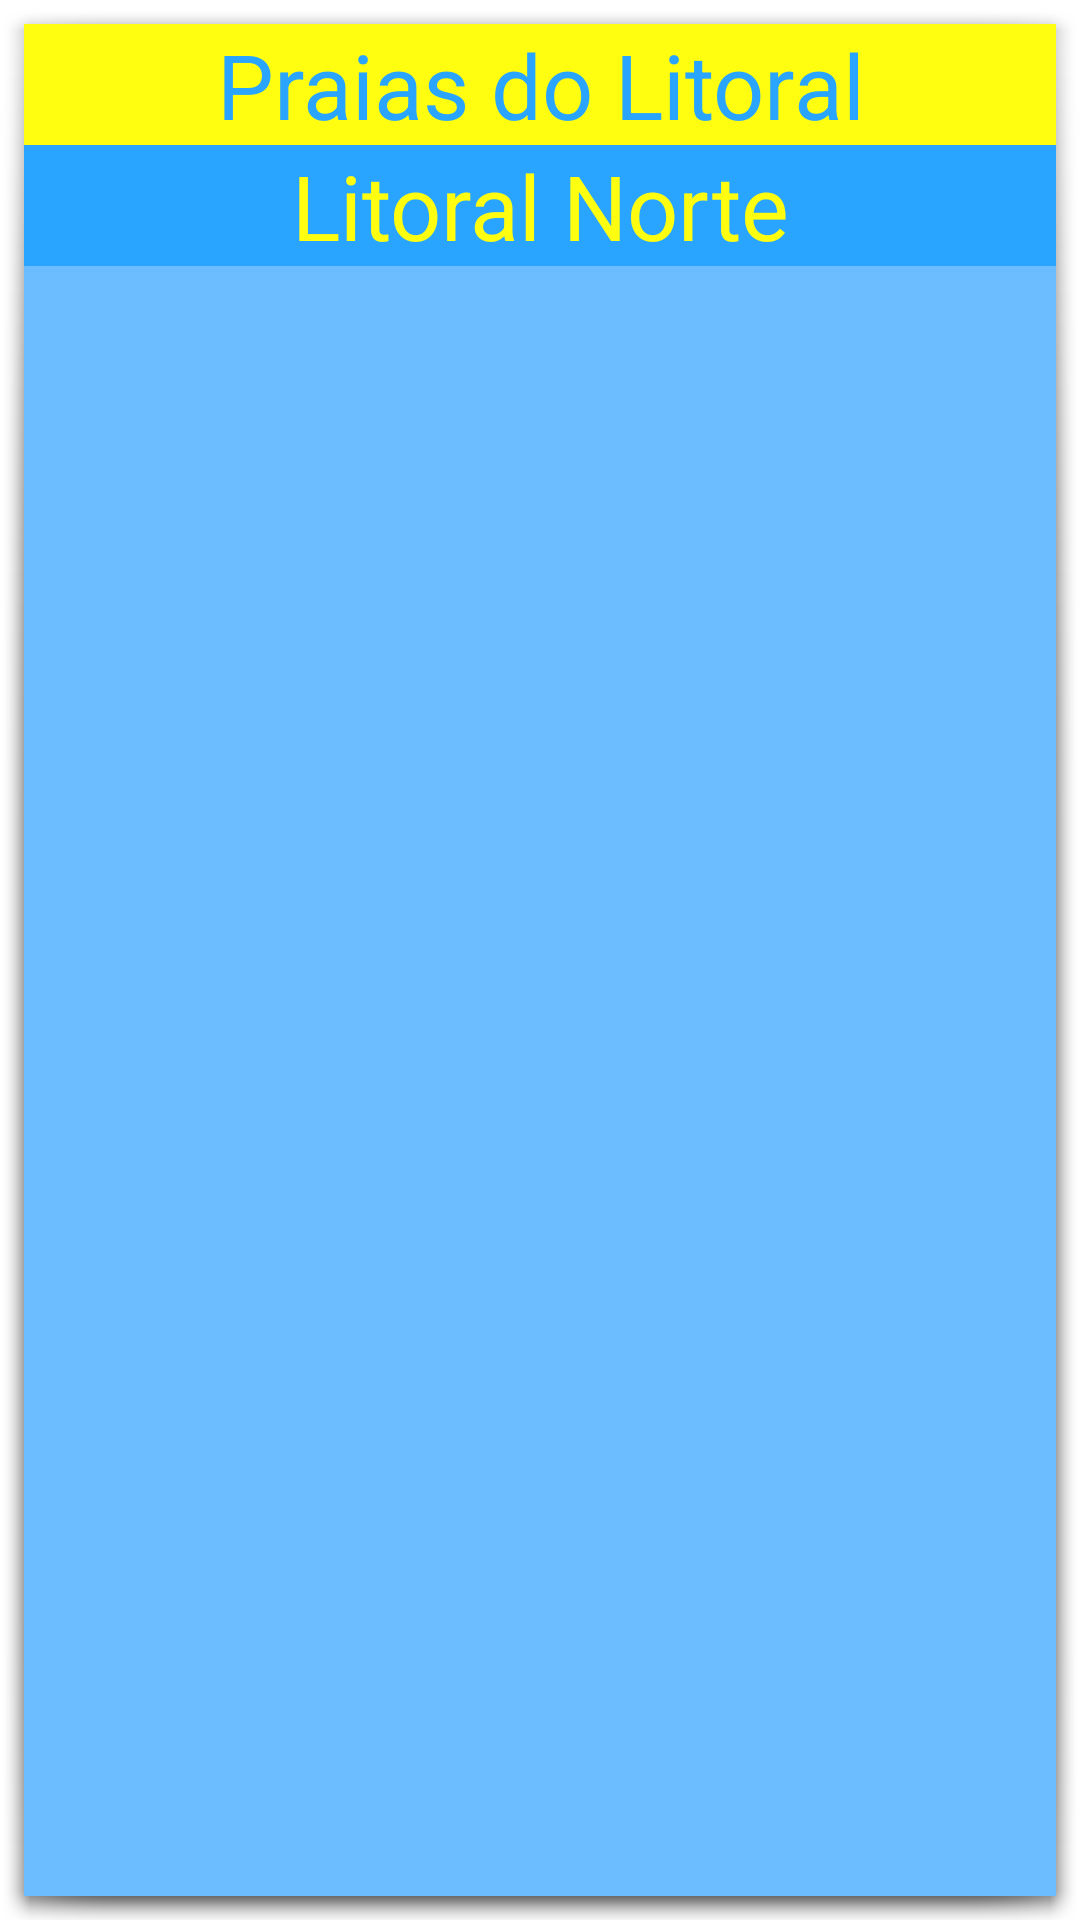

Produce the Android XML layout that renders to this screen, including the resource entries it uses.
<!-- AndroidManifest.xml: application theme AppTheme -->
<!-- res/layout/activity_praias.xml -->
<?xml version="1.0" encoding="utf-8"?>
<RelativeLayout xmlns:android="http://schemas.android.com/apk/res/android"
    android:layout_width="match_parent" android:layout_height="match_parent"
    android:background="#ff6cbdff">

    <TextView
        android:layout_width="match_parent"
        android:layout_height="wrap_content"
        android:textAppearance="?android:attr/textAppearanceLarge"
        android:text="Praias do Litoral"
        android:id="@+id/tvTitlePraias"
        android:layout_alignParentTop="true"
        android:layout_centerHorizontal="true"
        android:textSize="30dp"
        android:gravity="center"
        android:background="#fffffe10"
        android:textColor="#ff2aa5ff" />

    <TextView
        android:layout_width="match_parent"
        android:layout_height="wrap_content"
        android:textAppearance="?android:attr/textAppearanceLarge"
        android:text="Litoral Norte"
        android:id="@+id/tvSubTitlePraias"
        android:layout_below="@+id/tvTitlePraias"
        android:layout_centerHorizontal="true"
        android:gravity="center"
        android:textColor="#fffffe10"
        android:background="#ff2aa5ff"
        android:textSize="30dp" />

    <ListView
        android:layout_width="wrap_content"
        android:layout_height="wrap_content"
        android:id="@+id/lvlPraias"
        android:layout_below="@+id/tvSubTitlePraias"
        android:layout_alignParentLeft="true"
        android:layout_alignParentStart="true"
        android:background="#ff3fffdc" />
</RelativeLayout>
<!-- resources referenced by this layout -->
<resources>
  <style name="AppTheme" parent="AppBaseTheme">
          
      </style>
  <style name="AppBaseTheme" parent="@android:style/Theme.Holo.Light.Dialog.NoActionBar">
          
      </style>
</resources>
